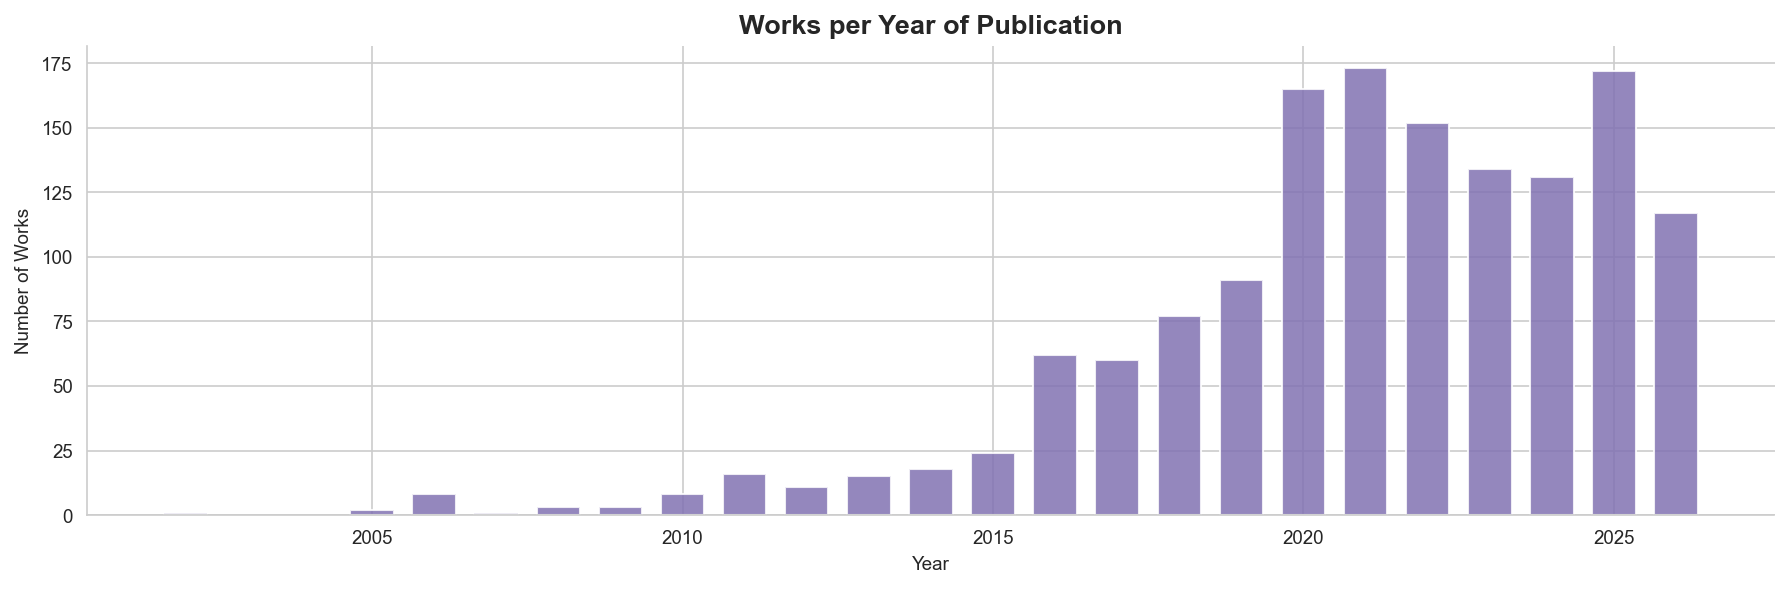

Values plotted in this chart, from the file beside it:
year, n_works
2002, 1
2005, 2
2006, 8
2007, 1
2008, 3
2009, 3
2010, 8
2011, 16
2012, 11
2013, 15
2014, 18
2015, 24
2016, 62
2017, 60
2018, 77
2019, 91
2020, 165
2021, 173
2022, 152
2023, 134
2024, 131
2025, 172
2026, 117
